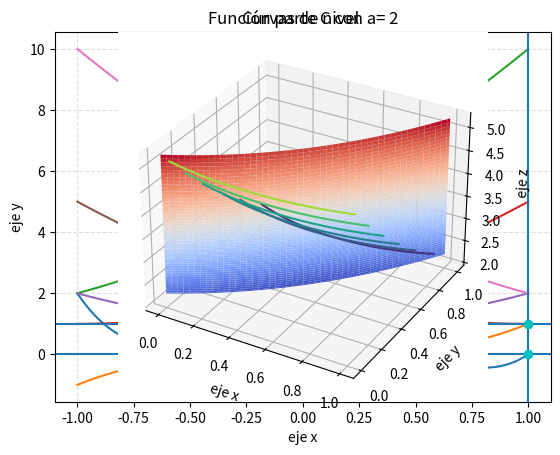

Recreate this plot in Python.
# -*- coding: utf-8 -*-

import matplotlib.pyplot as plt
from matplotlib import cm
import numpy as np

###### FUNCIONES PARA GRAFICAR #####
def graficar(x,y, Parte):
    # Add a grid
    plt.grid(alpha=.4,linestyle='--')
    # titulo y etiquetas
    plt.xlabel('eje x')
    plt.ylabel('eje y')
    plt.title('Función ' + Parte)
    # grafico
    plt.plot(x,y)
    plt.show()
    
def graficar3D(X,Y, Z, Parte):
    ax2 = plt.axes(projection="3d")
    ax2.plot_surface(X, Y, Z, cmap=cm.coolwarm)
    ax2.set_xlabel('eje x')
    ax2.set_ylabel('eje y')
    ax2.set_zlabel('eje z')
    ax2.set_title('Función ' + Parte)
    plt.show()


def graficarCurvas(x,y,z):
    plt.grid(alpha=.4,linestyle='--')
    # titulo y etiquetas
    plt.xlabel('eje x')
    plt.ylabel('eje y')
    plt.title('Curvas de nivel ')
    # grafico
    plt.contour(x, y, z)
    plt.show()

# valores de x
x = np.linspace(-1,1,100)

# Parte A
y_a = 4*x**4 - x**3 - 4*x**2 +1
graficar(x,y_a,  'parte A')

# Parte B
y_b = x**3
graficar(x,y_b, 'parte B')

# Parte C
for a in range(-2,3):
    y_c = (x-a)**2 +1
    titulo = 'parte C con a= ' + str(a)
    graficar(x,y_c,  titulo)

#Parte D
    
def eval_f(x):
    xTecho = np.array([2,0.5])
    return np.linalg.norm(x-xTecho)**2 +1

'Grafico conjunto B'    
plt.axvline(x=1)
plt.axvline(x=0)
plt.axhline(y=1)
plt.axhline(y=0)
plt.plot(0, 1, 'co')
plt.plot(0, 0, 'co')
plt.plot(1, 0, 'co')
plt.plot(1, 1, 'co')
plt.show()

'grafico función de costo'
x = np.linspace(0,1,100)
y = np.linspace(0,1,100)

z = np.ndarray((len(x),len(y)))
for i in range(len(x)):
    for j in range(len(y)):
      z[i][j] = eval_f(np.array([x[i],y[j]])) 

graficar3D(x, y, z, 'parte D')
graficarCurvas(x,y,z)